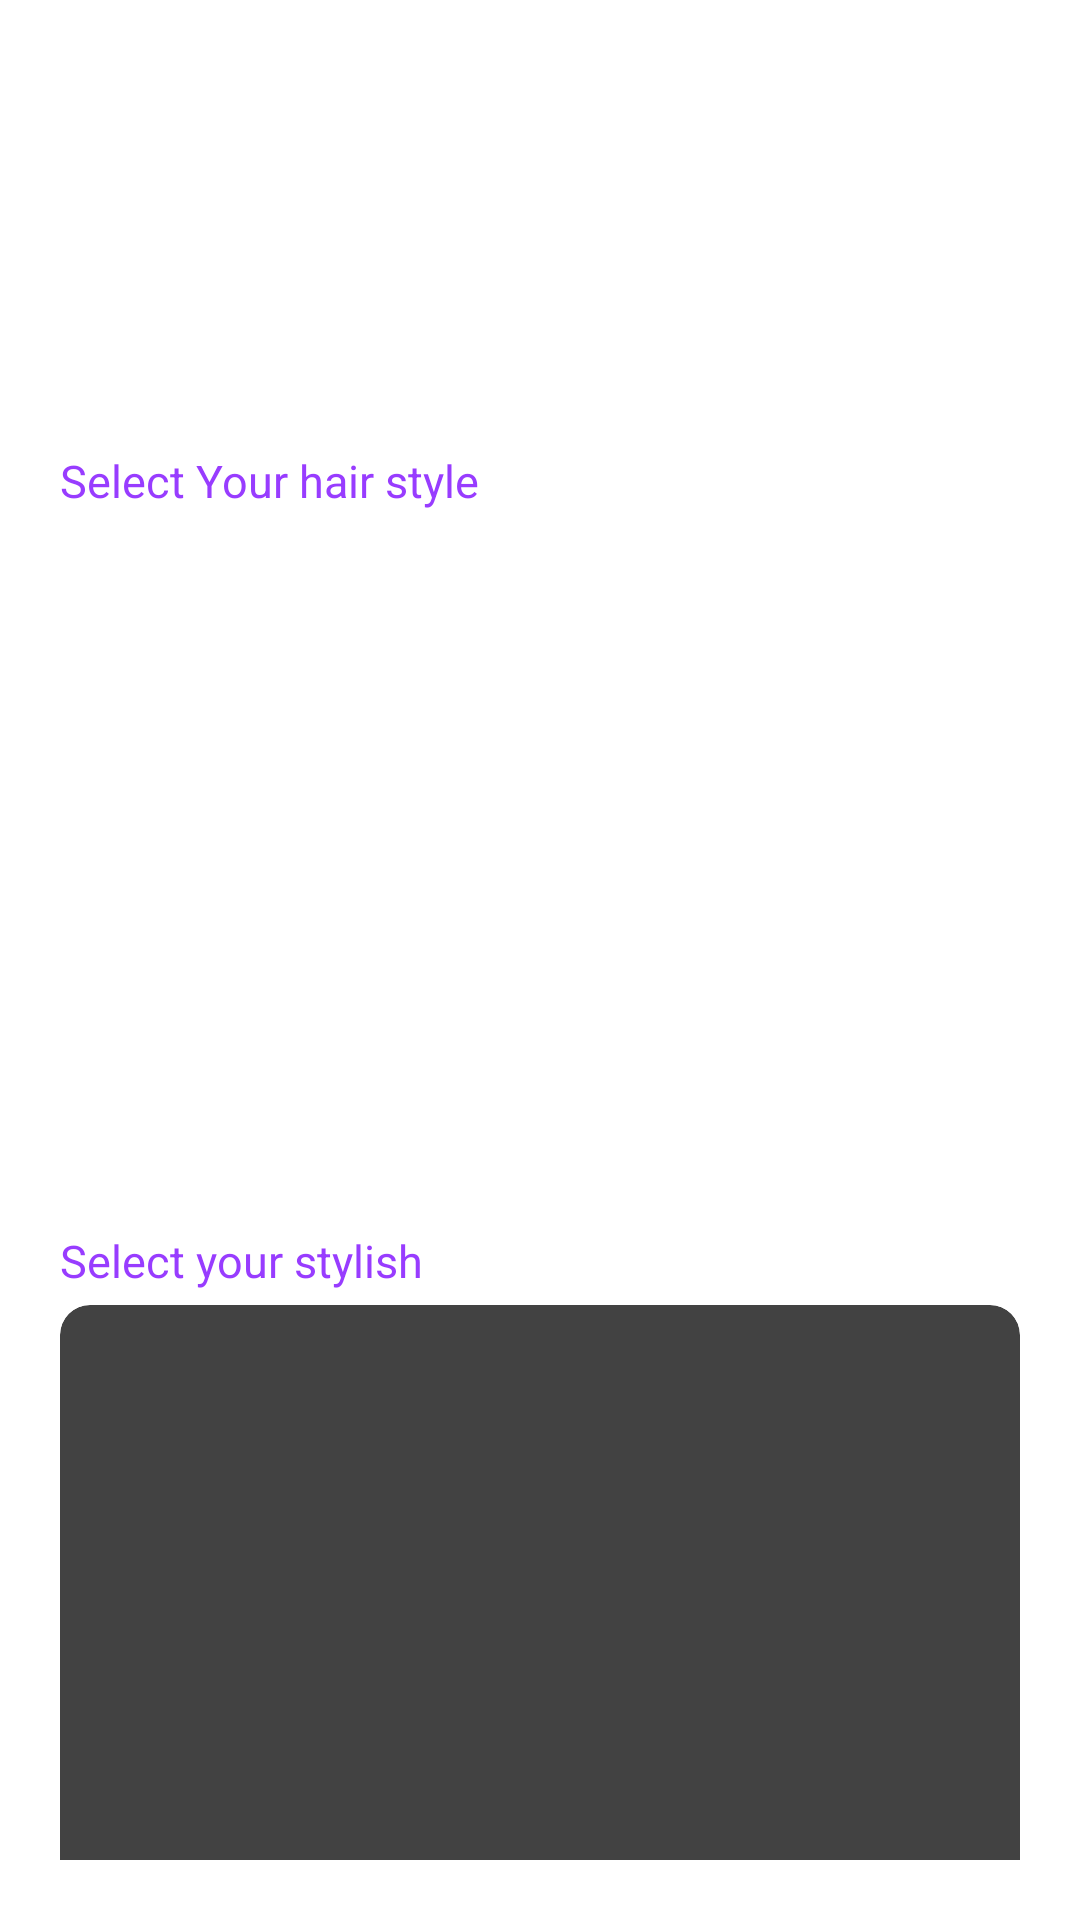

Reconstruct the res/layout file that produces this screen, plus the resources it refers to.
<!-- AndroidManifest.xml: application theme AppTheme -->
<!-- res/layout/activity_hair_style.xml -->
<?xml version="1.0" encoding="utf-8"?>
<RelativeLayout xmlns:android="http://schemas.android.com/apk/res/android"
    xmlns:app="http://schemas.android.com/apk/res-auto"
    xmlns:tools="http://schemas.android.com/tools"
    android:layout_width="match_parent"
    android:layout_height="match_parent"
    tools:context=".HairStyle">

    <androidx.appcompat.widget.Toolbar
        android:id="@+id/header"
        android:layout_width="match_parent"
        android:elevation="5dp"
        android:layout_height="120dp"
        android:background="@drawable/header_register">
    </androidx.appcompat.widget.Toolbar>


    


    <ImageView
        android:id="@+id/circle3"
        android:layout_width="182dp"
        android:layout_height="182dp"
        android:layout_alignParentLeft="true"
        android:layout_alignParentBottom="true"
        android:layout_marginLeft="-80dp"
        android:layout_marginBottom="-30dp"
        android:src="@drawable/circle" />


    <TextView
        android:layout_width="wrap_content"
        android:layout_height="wrap_content"
        android:text="Select Your hair style"
        android:layout_marginTop="150dp"
        android:textSize="15sp"
        android:layout_marginStart="20dp"
        android:textColor="@color/colorPurple"></TextView>

    <ProgressBar
        android:id="@+id/progress_circle"
        android:layout_width="wrap_content"
        android:layout_height="wrap_content"
        android:layout_centerInParent="true" />

    <androidx.recyclerview.widget.RecyclerView
        android:id="@+id/recycler_view"
        android:layout_width="match_parent"
        android:layout_height="200dp"
        android:layout_marginTop="175dp"
        android:layout_marginRight="20dp"
        android:layout_marginLeft="20dp"
        android:layout_centerHorizontal="true"
        />

    <TextView
        android:layout_width="wrap_content"
        android:layout_height="wrap_content"
        android:text="Select your stylish"
        android:textColor="@color/colorPurple"
        android:textSize="15sp"
        android:layout_marginStart="20dp"
        android:layout_marginTop="410dp"
        >

    </TextView>

    <ScrollView
        android:layout_width="match_parent"
        android:layout_height="match_parent"
        android:layout_below="@+id/recycler_view"
        android:layout_marginStart="20dp"
        android:layout_marginLeft="20dp"
        android:layout_marginTop="60dp"
        android:layout_marginEnd="20dp"
        android:layout_marginRight="20dp"
        android:layout_marginBottom="20dp">

        <RelativeLayout
            android:id="@+id/rlayout"
            android:layout_width="match_parent"
            android:layout_height="match_parent">

            <androidx.cardview.widget.CardView
                android:id="@+id/cv"
                android:layout_width="match_parent"
                android:layout_height="200dp"
                app:cardCornerRadius="10dp"
                app:cardElevation="4dp">

                <LinearLayout
                    android:layout_width="match_parent"
                    android:layout_height="wrap_content"
                    android:orientation="vertical"
                    >

                    <ListView
                        android:id="@+id/listview"
                        android:layout_width="match_parent"
                        android:layout_height="wrap_content">
                    </ListView>

                </LinearLayout>
            </androidx.cardview.widget.CardView>

        </RelativeLayout>
    </ScrollView>

</RelativeLayout>
<!-- resources referenced by this layout -->
<resources>
  <color name="colorPurple">#983CFF</color>
  <color name="colorWhite">#ffffff</color>
  <style name="AppTheme">
          
          <item name="colorPrimary">@color/colorPrimary</item>
          <item name="colorPrimaryDark">@color/colorPrimaryDark</item>
          <item name="colorAccent">@color/colorAccent</item>
      </style>
  <color name="colorPrimary">#008577</color>
  <color name="colorPrimaryDark">#00574B</color>
  <color name="colorAccent">#4A5FD3</color>
</resources>
